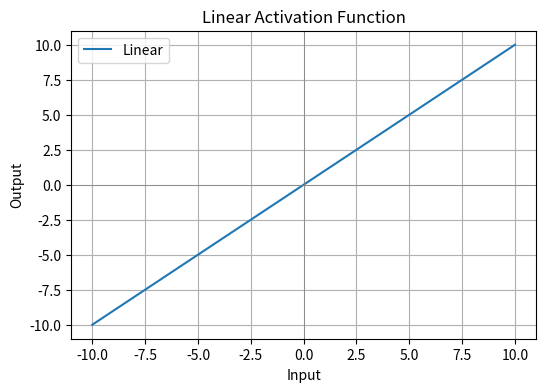
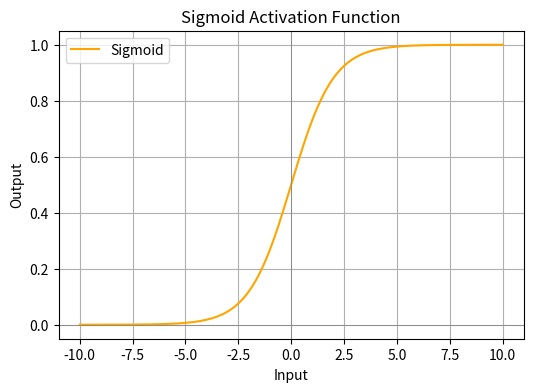
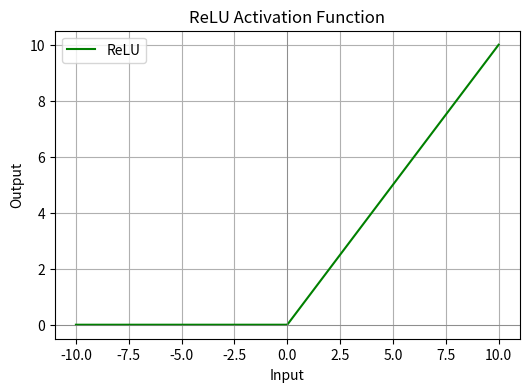

The matplotlib source for these figures, in order:
import numpy as np
import matplotlib.pyplot as plt

# Define the linear function
def linear(x):
    return x

# Generate values
x_values = np.linspace(-10, 10, 400)
y_values = linear(x_values)

# Plot and save
plt.figure(figsize=(6, 4))
plt.plot(x_values, y_values, label='Linear')
plt.title('Linear Activation Function')
plt.xlabel('Input')
plt.ylabel('Output')
plt.axhline(0, color='grey', lw=0.5)
plt.axvline(0, color='grey', lw=0.5)
plt.grid(True)
plt.legend()
plt.savefig('linear_activation.png')
plt.close()

# Define the sigmoid function
def sigmoid(x):
    return 1 / (1 + np.exp(-x))

# Generate values
y_values = sigmoid(x_values)

# Plot and save
plt.figure(figsize=(6, 4))
plt.plot(x_values, y_values, label='Sigmoid', color='orange')
plt.title('Sigmoid Activation Function')
plt.xlabel('Input')
plt.ylabel('Output')
plt.axhline(0, color='grey', lw=0.5)
plt.axvline(0, color='grey', lw=0.5)
plt.grid(True)
plt.legend()
plt.savefig('sigmoid_activation.png')
plt.close()

# Define the ReLU function
def relu(x):
    return np.maximum(0, x)

# Generate values
y_values = relu(x_values)

# Plot and save
plt.figure(figsize=(6, 4))
plt.plot(x_values, y_values, label='ReLU', color='green')
plt.title('ReLU Activation Function')
plt.xlabel('Input')
plt.ylabel('Output')
plt.axhline(0, color='grey', lw=0.5)
plt.axvline(0, color='grey', lw=0.5)
plt.grid(True)
plt.legend()
plt.savefig('relu_activation.png')
plt.close()
